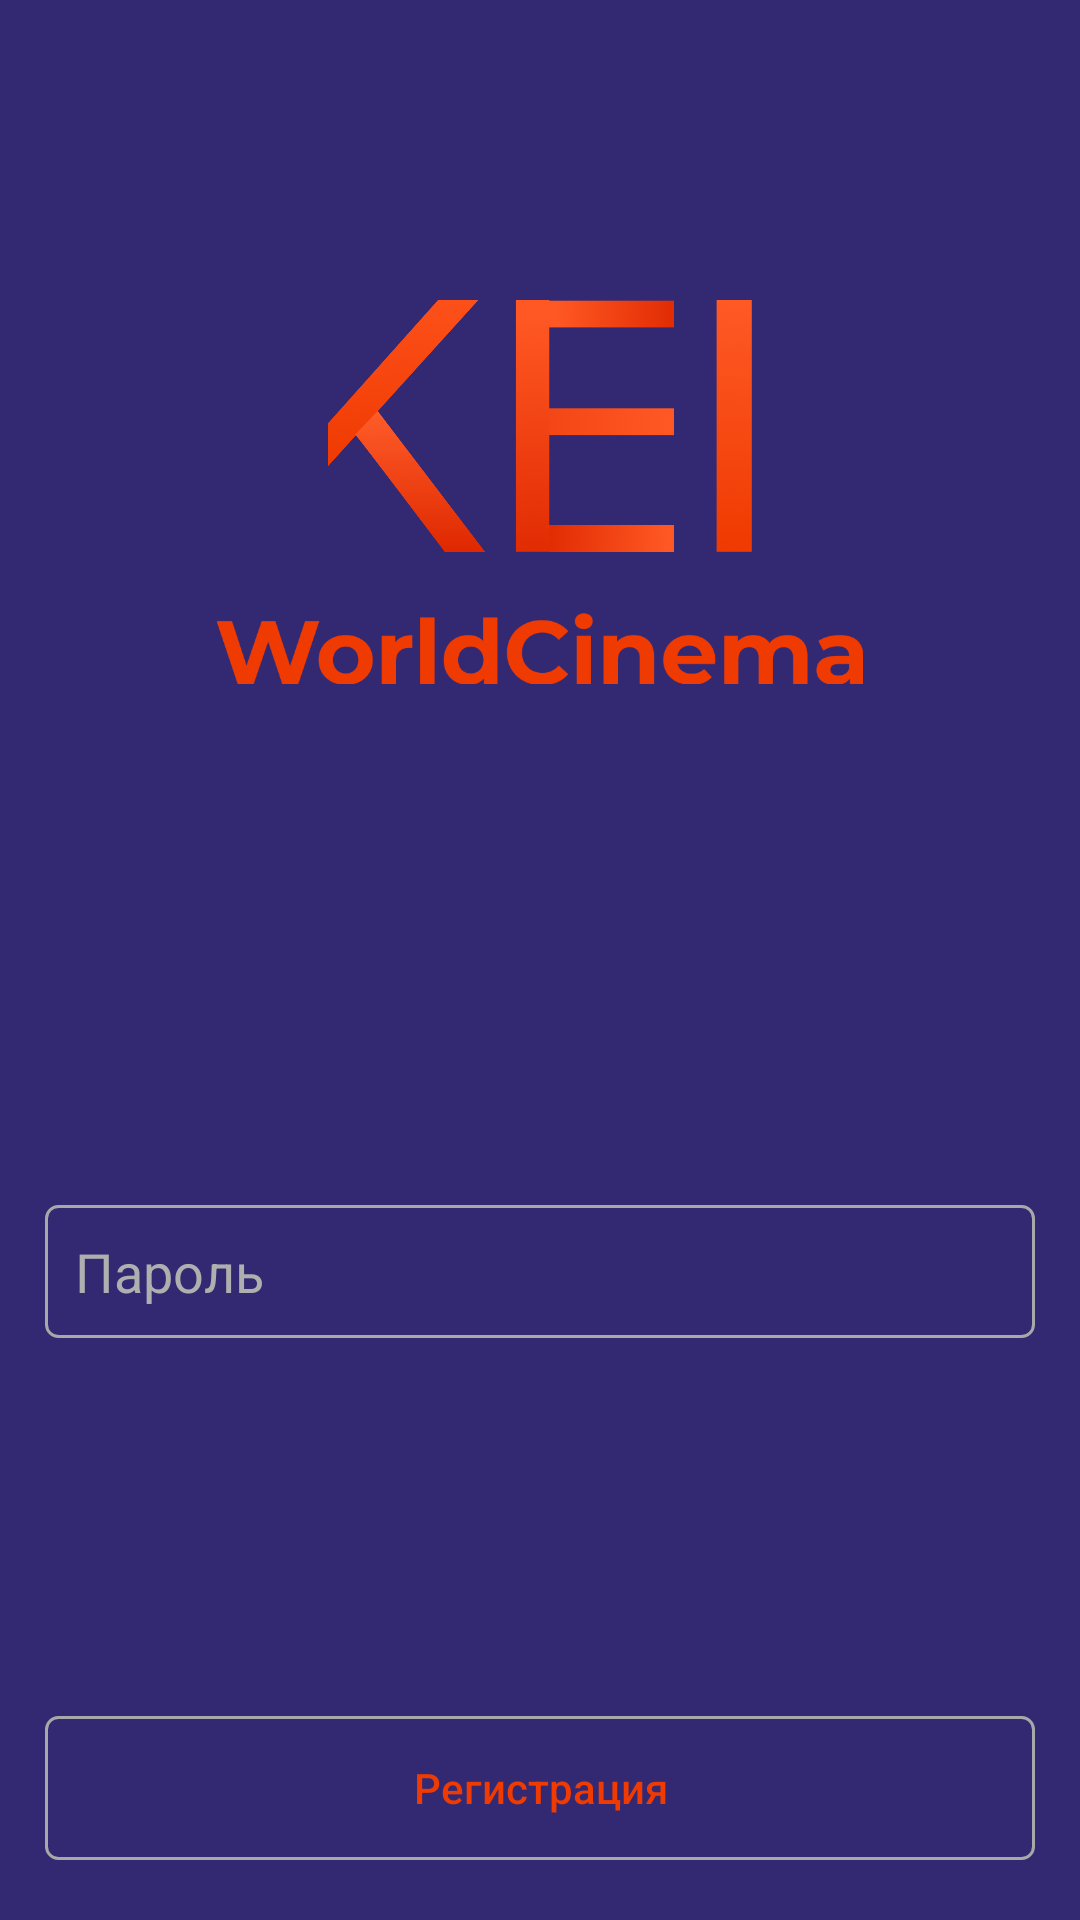

Layout XML and referenced resources for this Android screen:
<!-- AndroidManifest.xml: application theme AppTheme -->
<!-- res/layout/activity_sign_in_screen.xml -->
<?xml version="1.0" encoding="utf-8"?>
<androidx.constraintlayout.widget.ConstraintLayout xmlns:android="http://schemas.android.com/apk/res/android"
    xmlns:app="http://schemas.android.com/apk/res-auto"
    xmlns:tools="http://schemas.android.com/tools"
    android:layout_width="match_parent"
    android:layout_height="match_parent"
    tools:context=".screens.SignInScreen.SignInScreen"
    >

    <LinearLayout
        android:id="@+id/linearLayout"
        android:layout_width="0dp"
        android:layout_height="wrap_content"
        android:layout_marginTop="100dp"
        android:orientation="vertical"
        app:layout_constraintEnd_toEndOf="parent"
        app:layout_constraintStart_toStartOf="parent"
        app:layout_constraintTop_toTopOf="parent">

        <ImageView
            android:id="@+id/imageView"
            android:layout_width="match_parent"
            android:layout_height="84dp"
            app:srcCompat="@drawable/group_61" />

        <ImageView
            android:id="@+id/imageView2"
            android:layout_width="match_parent"
            android:layout_height="24dp"
            android:layout_marginTop="20dp"
            app:srcCompat="@drawable/worldcinema" />

    </LinearLayout>

    <LinearLayout
        android:id="@+id/linearLayout2"
        android:layout_width="0dp"
        android:layout_height="wrap_content"
        android:layout_marginStart="15dp"
        android:layout_marginLeft="15dp"
        android:layout_marginEnd="15dp"
        android:layout_marginRight="15dp"
        android:layout_marginBottom="60dp"
        android:orientation="vertical"
        app:layout_constraintBottom_toTopOf="@+id/linearLayout3"
        app:layout_constraintEnd_toEndOf="parent"
        app:layout_constraintStart_toStartOf="parent"
        app:layout_constraintTop_toBottomOf="@+id/linearLayout">

        <EditText
            android:id="@+id/editTextTextEmailAddress"
            android:hint="E-mail"
            style="@style/BaseET" />

        <EditText
            android:id="@+id/editTextTextPassword"
            android:layout_width="match_parent"
            android:layout_height="wrap_content"
            android:layout_marginTop="15dp"
            android:background="@drawable/chtoeto"
            android:hint="Пароль"
            android:inputType="textPassword"
            android:padding="30px"
            android:textColor="#AFAFAF"
            android:textColorHint="#AFAFAF" />
    </LinearLayout>

    <LinearLayout
        android:id="@+id/linearLayout3"
        android:layout_width="match_parent"
        android:layout_height="wrap_content"
        android:layout_marginStart="15dp"
        android:layout_marginLeft="15dp"
        android:layout_marginEnd="15dp"
        android:layout_marginRight="15dp"
        android:layout_marginBottom="20dp"
        android:orientation="vertical"
        app:layout_constraintBottom_toBottomOf="parent"
        app:layout_constraintEnd_toEndOf="parent"
        app:layout_constraintStart_toStartOf="parent">

        <Button
            android:id="@+id/signInButton"
            android:layout_width="match_parent"
            android:layout_height="wrap_content"
            android:background="@drawable/szalivkoy"
            android:text="Войти"
            android:textColor="@color/white"
            android:textAllCaps="false"
            android:onClick="SignIn"/>

        <Button
            android:id="@+id/button4"
            android:layout_width="match_parent"
            android:layout_height="wrap_content"
            android:layout_marginTop="15dp"
            android:background="@drawable/chtoeto"
            android:text="Регистрация"
            android:textColor="@color/red"
            android:textAllCaps="false"/>
    </LinearLayout>

</androidx.constraintlayout.widget.ConstraintLayout>
<!-- resources referenced by this layout -->
<resources>
  <color name="red">#EF3A01</color>
  <color name="white">#FFFFF</color>
  <!-- drawable chtoeto (drawable) -->
  <?xml version="1.0" encoding="utf-8"?>
  <shape xmlns:android="http://schemas.android.com/apk/res/android">
      <corners android:radius="4dp"/>
      <stroke android:color="@color/grayStroke" android:width="1dp"/>
  </shape>
  <!-- drawable group_61: png bitmap (drawable, 248892 bytes) -->
  <!-- drawable worldcinema: png bitmap (drawable, 12752 bytes) -->
  <style name="BaseET">
          <item name="android:layout_width">0dp</item>
          <item name="android:layout_height">wrap_content</item>
          <item name="android:background">@drawable/chtoeto</item>
          <item name="android:paddingVertical">13dp</item>
          <item name="android:layout_marginEnd">16dp</item>
          <item name="android:paddingHorizontal">16dp</item>
          <item name="android:layout_marginStart">16dp</item>
          <item name="android:textColor">@color/white</item>
          <item name="android:textColorHint">@color/grayHint</item>
      </style>
  <style name="AppTheme" parent="Theme.AppCompat.Light.NoActionBar">
          
          <item name="colorPrimary">@color/colorPrimary</item>
          <item name="colorPrimaryDark">@color/colorPrimaryDark</item>
          <item name="colorAccent">@color/colorAccent</item>
  
          <item name="android:windowBackground">@color/blue</item>
      </style>
  <color name="grayStroke">#A8A8A8</color>
  <color name="grayHint">#AFAFAF</color>
  <color name="colorPrimary">#6200EE</color>
  <color name="colorPrimaryDark">#3700B3</color>
  <color name="colorAccent">#03DAC5</color>
  <color name="blue">#332973</color>
</resources>
